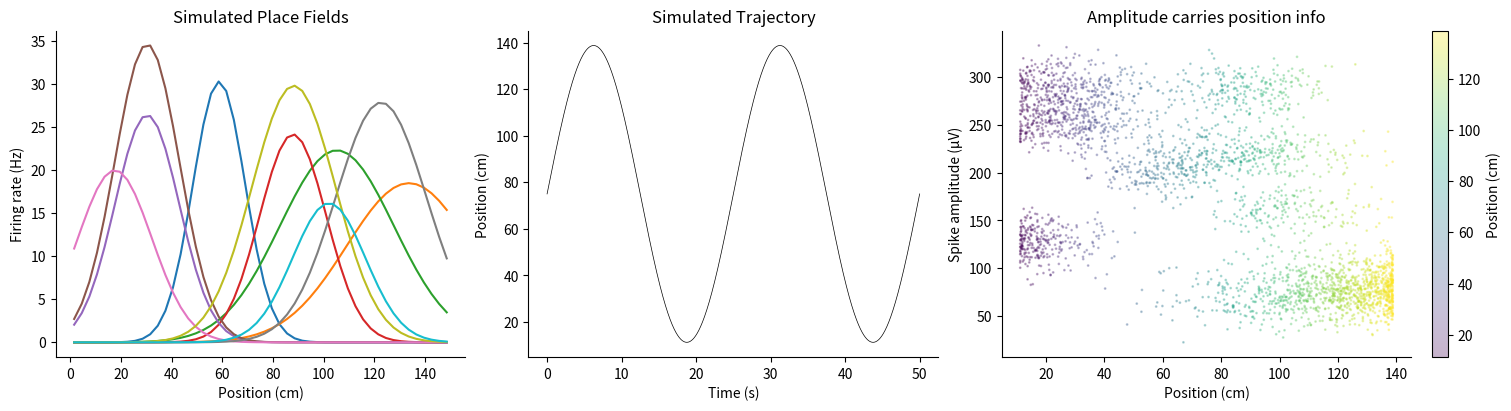
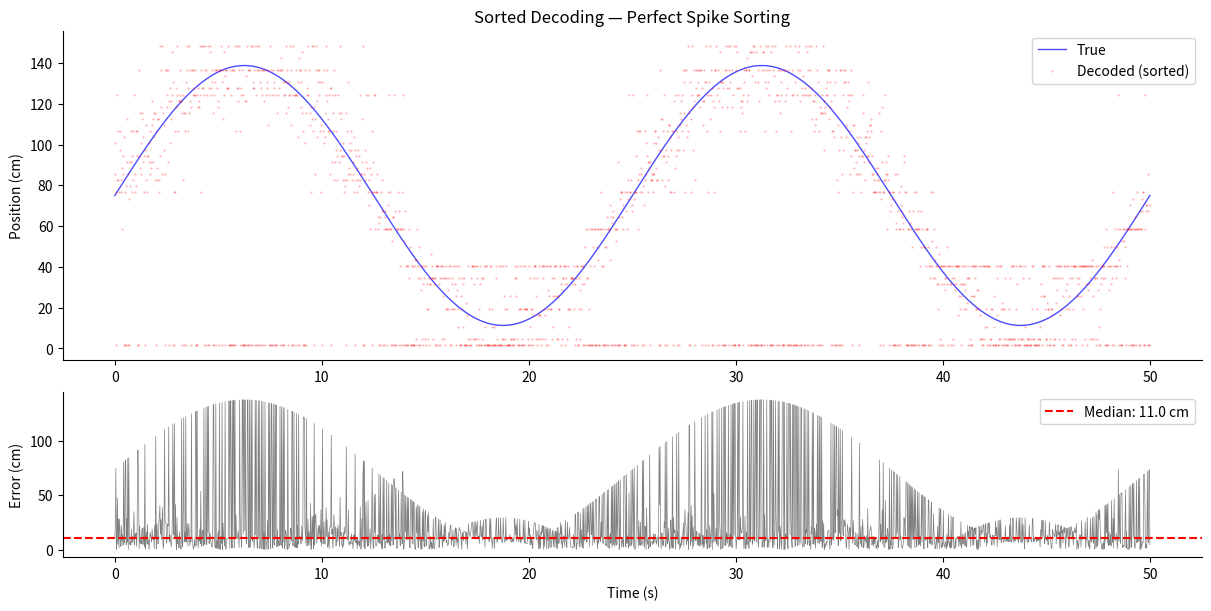
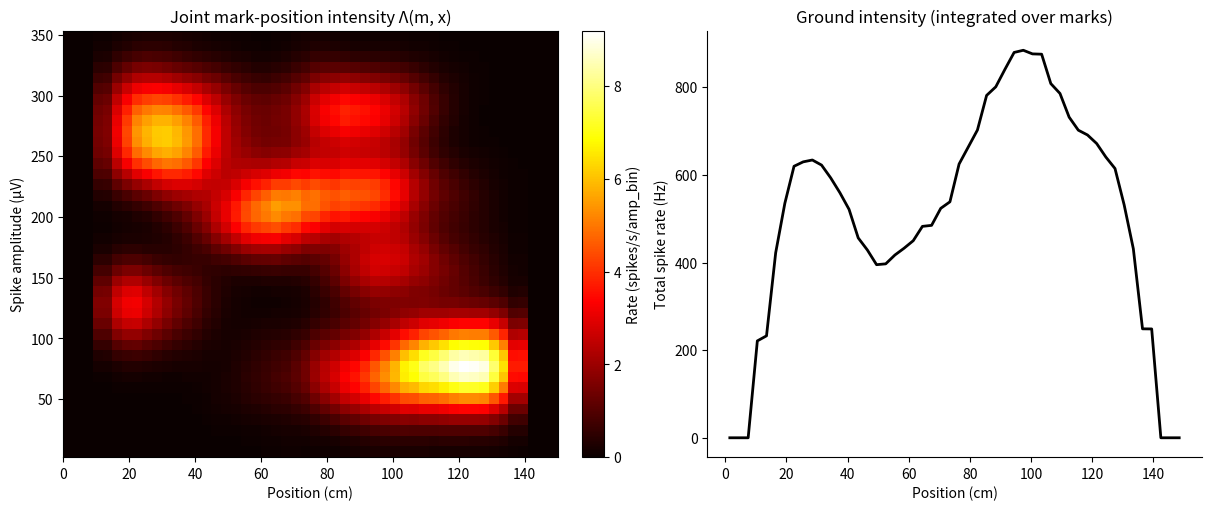
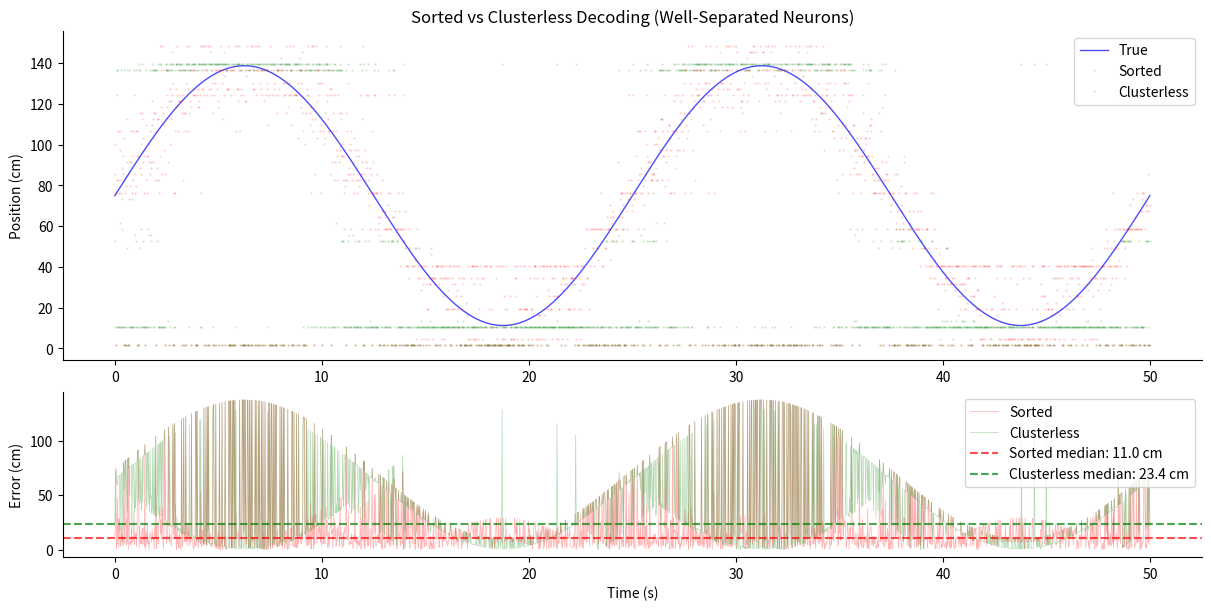
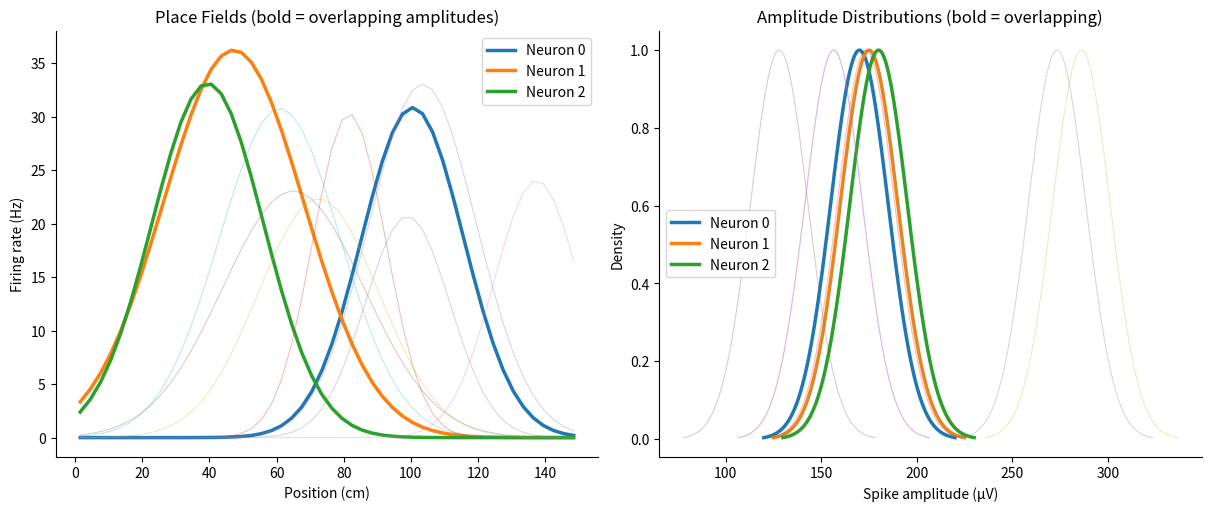
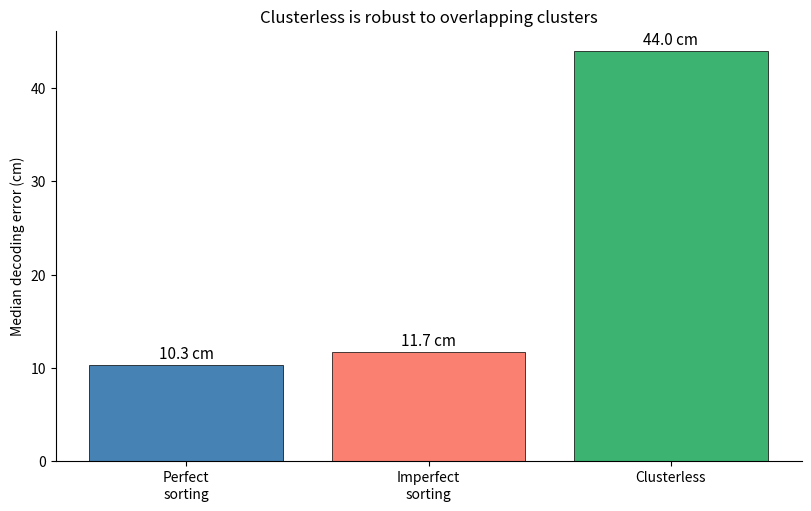

Python code for these plots, in order:
# ---
# jupyter:
#   jupytext:
#     formats: ipynb,scripts//py:percent
#     text_representation:
#       extension: .py
#       format_name: percent
#       format_version: '1.3'
#       jupytext_version: 1.19.1
#   kernelspec:
#     display_name: Python 3
#     language: python
#     name: python3
# ---

# %% [markdown]
# # Week 4b: Clusterless Decoding Approaches
#
# In notebook 04a, we built a Bayesian decoder that uses **sorted spike
# counts** — spikes that have been assigned to individual neurons through
# spike sorting. But spike sorting is an imperfect process that can lose
# information. This notebook introduces **clusterless decoding**, which
# bypasses spike sorting entirely by decoding directly from spike waveform
# features.
#
# We'll use **simulated data** throughout to keep things transparent and
# computationally tractable.
#
# ## Learning Objectives
#
# By the end of this notebook, you will be able to:
#
# 1. Understand why spike sorting loses information and how clusterless
#    methods address this
# 2. Explain the marked point process framework for clusterless decoding
# 3. Implement a toy clusterless decoder using kernel density estimation
# 4. Compare sorted vs clusterless decoding on simulated data
# 5. See when clusterless decoding outperforms sorted decoding

# %% [markdown]
# ## Setup

# %%
import matplotlib.pyplot as plt
import numpy as np
from numpy.typing import NDArray
from scipy.ndimage import gaussian_filter

# %% [markdown]
# ## Part 1: Why Clusterless?
#
# ### The Spike Sorting Pipeline
#
# Traditional neural decoding relies on spike sorting — a multi-step process:
#
# 1. **Detect** threshold crossings in the raw voltage trace
# 2. **Extract features** from each spike waveform (e.g., peak amplitude,
#    principal components)
# 3. **Cluster** spikes into groups based on waveform similarity
# 4. **Assign** each spike to a putative neuron
# 5. **Compute** firing rates per neuron → build encoding model → decode
#
# ### Where Information Is Lost
#
# Each step in this pipeline can discard useful information:
#
# - **Ambiguous spikes are discarded**: Spikes that fall between clusters
#   (overlapping waveforms from nearby neurons) are often thrown away
# - **Multi-unit activity (MUA) is ignored**: Spikes that can't be cleanly
#   assigned to a single neuron are typically excluded
# - **Cluster boundaries are subjective**: Different experimenters may draw
#   cluster boundaries differently, leading to different neuron assignments
# - **Spike sorting errors**: Spikes can be assigned to the wrong neuron,
#   especially when neurons have similar waveforms
#
# ### The Key Insight
#
# Different neurons produce spikes with different waveform shapes (amplitudes,
# widths, etc.). Different neurons also have different place fields. This means
# **waveform features carry information about position** — even without knowing
# which neuron produced a spike.
#
# The clusterless approach exploits this: instead of asking "which neuron fired
# and where is its place field?", we ask "given a spike with *this* waveform
# feature at *this* time, where is the animal?"

# %% [markdown]
# ## Part 2: Simulated Data — A 1D Linear Track
#
# We'll simulate a simple scenario: an animal running back and forth on a
# linear track, with neurons that have both spatial tuning (place fields)
# and distinct waveform features (spike amplitudes).
#
# Using simulated data lets us:
# - Fully control the ground truth
# - Compare sorted vs clusterless decoding under identical conditions
# - Demonstrate what happens when spike clusters overlap

# %%
# Simulation parameters
N_NEURONS = 10              # Simulated place cells
N_POSITION_BINS = 50        # Spatial resolution of the 1D track
TRACK_LENGTH = 150.0        # cm
N_TIME_STEPS = 2000         # Number of time bins (~50 seconds)
TIME_BIN_SIZE = 0.025       # 25 ms bins (matching notebook 04a)
AMPLITUDE_NOISE_STD = 15.0  # Noise in spike amplitude feature (microvolts)

np.random.seed(42)

# Position bins
position_bin_edges = np.linspace(0, TRACK_LENGTH, N_POSITION_BINS + 1)
position_bin_centers = (position_bin_edges[:-1] + position_bin_edges[1:]) / 2
position_bin_size = position_bin_edges[1] - position_bin_edges[0]


# %%
def simulate_place_cells_1d(
    n_neurons: int,
    track_length: float,
    position_bin_centers: NDArray[np.floating],
) -> tuple[NDArray[np.floating], NDArray[np.floating], NDArray[np.floating]]:
    """Simulate 1D Gaussian place fields and characteristic spike amplitudes.

    Parameters
    ----------
    n_neurons : int
        Number of neurons to simulate
    track_length : float
        Length of the linear track in cm
    position_bin_centers : np.ndarray
        Center of each position bin

    Returns
    -------
    place_fields : np.ndarray, shape (n_neurons, n_position_bins)
        Firing rate (Hz) at each position for each neuron
    neuron_amplitudes : np.ndarray, shape (n_neurons,)
        Mean spike amplitude for each neuron (microvolts)
    place_field_centers : np.ndarray, shape (n_neurons,)
        Center of each neuron's place field (cm)
    """
    place_field_centers = np.random.uniform(10, track_length - 10, n_neurons)
    place_field_widths = np.random.uniform(10, 25, n_neurons)
    peak_rates = np.random.uniform(15, 40, n_neurons)

    place_fields = np.zeros((n_neurons, len(position_bin_centers)))
    for i in range(n_neurons):
        place_fields[i] = peak_rates[i] * np.exp(
            -(position_bin_centers - place_field_centers[i]) ** 2
            / (2 * place_field_widths[i] ** 2)
        )

    # Each neuron has a characteristic amplitude, spread across a wide range
    neuron_amplitudes = np.random.uniform(50, 300, n_neurons)

    return place_fields, neuron_amplitudes, place_field_centers


# %%
def simulate_trajectory_1d(
    n_time_steps: int,
    track_length: float,
) -> NDArray[np.floating]:
    """Simulate a smooth back-and-forth trajectory on a 1D track.

    Parameters
    ----------
    n_time_steps : int
        Number of time bins
    track_length : float
        Length of the track in cm

    Returns
    -------
    np.ndarray, shape (n_time_steps,)
        Position at each time step
    """
    t = np.linspace(0, 4 * np.pi, n_time_steps)
    # Sinusoidal traversal covering most of the track
    position = (track_length / 2) * (1 + 0.85 * np.sin(t))
    return np.clip(position, 0, track_length)


# %%
def simulate_spikes_and_marks(
    true_position: NDArray[np.floating],
    place_fields: NDArray[np.floating],
    neuron_amplitudes: NDArray[np.floating],
    position_bin_edges: NDArray[np.floating],
    time_bin_size: float,
    amplitude_noise_std: float,
) -> tuple[
    NDArray[np.int32],
    list[NDArray[np.floating]],
    list[NDArray[np.int32]],
]:
    """Simulate Poisson spikes with noisy amplitude marks.

    For each time bin, each neuron fires according to a Poisson process
    with rate determined by its place field at the current position.
    Each spike gets an amplitude = neuron's mean amplitude + Gaussian noise.

    Parameters
    ----------
    true_position : np.ndarray, shape (n_time_steps,)
        Animal's position at each time step
    place_fields : np.ndarray, shape (n_neurons, n_position_bins)
        Firing rate maps
    neuron_amplitudes : np.ndarray, shape (n_neurons,)
        Mean spike amplitude per neuron
    position_bin_edges : np.ndarray
        Bin edges for the position axis
    time_bin_size : float
        Duration of each time bin (seconds)
    amplitude_noise_std : float
        Standard deviation of amplitude noise (microvolts)

    Returns
    -------
    spike_counts : np.ndarray, shape (n_neurons, n_time_steps)
        Spike counts per neuron per time bin (for sorted decoding)
    spike_amplitudes_per_bin : list of np.ndarray
        For each time bin, the amplitudes of all spikes (neuron identity unknown)
    spike_neuron_ids_per_bin : list of np.ndarray
        Ground truth neuron identity for each spike (for analysis only)
    """
    n_neurons = len(neuron_amplitudes)
    n_time_steps = len(true_position)

    # Find which position bin the animal is in at each time step
    pos_bin_idx = np.clip(
        np.searchsorted(position_bin_edges, true_position) - 1,
        0,
        place_fields.shape[1] - 1,
    )

    spike_counts = np.zeros((n_neurons, n_time_steps), dtype=np.int32)
    spike_amplitudes_per_bin = []
    spike_neuron_ids_per_bin = []

    for t in range(n_time_steps):
        bin_amplitudes = []
        bin_neuron_ids = []

        for i in range(n_neurons):
            # Expected spike count from Poisson model
            rate = place_fields[i, pos_bin_idx[t]]
            expected_count = rate * time_bin_size
            n_spikes = np.random.poisson(expected_count)
            spike_counts[i, t] = n_spikes

            # Generate amplitude marks for each spike
            for _ in range(n_spikes):
                amp = neuron_amplitudes[i] + np.random.normal(0, amplitude_noise_std)
                bin_amplitudes.append(amp)
                bin_neuron_ids.append(i)

        spike_amplitudes_per_bin.append(np.array(bin_amplitudes))
        spike_neuron_ids_per_bin.append(np.array(bin_neuron_ids, dtype=np.int32))

    return spike_counts, spike_amplitudes_per_bin, spike_neuron_ids_per_bin


# %%
# Generate simulated data
place_fields, neuron_amplitudes, place_field_centers = simulate_place_cells_1d(
    N_NEURONS, TRACK_LENGTH, position_bin_centers,
)
true_position = simulate_trajectory_1d(N_TIME_STEPS, TRACK_LENGTH)
spike_counts, spike_amplitudes_per_bin, spike_neuron_ids_per_bin = simulate_spikes_and_marks(
    true_position, place_fields, neuron_amplitudes,
    position_bin_edges, TIME_BIN_SIZE, AMPLITUDE_NOISE_STD,
)

total_spikes = spike_counts.sum()
print(f"Simulated {N_NEURONS} neurons over {N_TIME_STEPS} time bins")
print(f"Total spikes: {total_spikes}")
print(f"Mean spikes per bin: {total_spikes / N_TIME_STEPS:.1f}")

# %%
# Visualize place fields and neuron amplitudes
fig, axes = plt.subplots(1, 3, figsize=(15, 4), layout="constrained")

# Place fields
ax = axes[0]
for i in range(N_NEURONS):
    ax.plot(position_bin_centers, place_fields[i], label=f"Neuron {i}")
ax.set(xlabel="Position (cm)", ylabel="Firing rate (Hz)", title="Simulated Place Fields")
ax.spines[["top", "right"]].set_visible(False)

# Trajectory
ax = axes[1]
time_axis = np.arange(N_TIME_STEPS) * TIME_BIN_SIZE
ax.plot(time_axis, true_position, "k-", linewidth=0.5)
ax.set(xlabel="Time (s)", ylabel="Position (cm)", title="Simulated Trajectory")
ax.spines[["top", "right"]].set_visible(False)

# Spike amplitudes colored by position (the key insight plot)
ax = axes[2]
all_amplitudes = []
all_positions = []
for t in range(N_TIME_STEPS):
    n_spikes_t = len(spike_amplitudes_per_bin[t])
    if n_spikes_t > 0:
        all_amplitudes.extend(spike_amplitudes_per_bin[t])
        all_positions.extend([true_position[t]] * n_spikes_t)

sc = ax.scatter(
    all_positions, all_amplitudes, c=all_positions,
    cmap="viridis", s=1, alpha=0.3,
)
ax.set(xlabel="Position (cm)", ylabel="Spike amplitude (μV)",
       title="Amplitude carries position info")
fig.colorbar(sc, ax=ax, label="Position (cm)")
ax.spines[["top", "right"]].set_visible(False)

# %% [markdown]
# The rightmost plot shows the key insight: even without knowing which neuron
# produced each spike, the spike amplitude is correlated with position because
# different neurons (with different amplitudes) fire at different locations.

# %% [markdown]
# ## Part 3: Sorted Decoding (Baseline)
#
# First, let's decode using the traditional sorted approach. Since we simulated
# the data, we know each spike's true neuron identity — this is the best-case
# scenario for sorted decoding.
#
# We reuse the same Bayesian decoding logic from notebook 04a, simplified for
# 1D position.

# %%
def compute_log_likelihood_1d(
    spike_counts: NDArray[np.int32],
    place_fields: NDArray[np.floating],
    time_bin_size: float,
) -> NDArray[np.floating]:
    """Compute log-likelihood of each position for each time bin (1D).

    Same algorithm as notebook 04a, but for 1D place fields.

    Parameters
    ----------
    spike_counts : np.ndarray, shape (n_neurons, n_time_bins)
        Spike counts per neuron per time bin
    place_fields : np.ndarray, shape (n_neurons, n_position_bins)
        Firing rate maps in Hz
    time_bin_size : float
        Duration of each time bin in seconds

    Returns
    -------
    np.ndarray, shape (n_time_bins, n_position_bins)
        Log-likelihood of each position at each time bin
    """
    n_neurons, n_time_bins = spike_counts.shape
    n_position_bins = place_fields.shape[1]

    # Expected spike counts: lambda = rate * dt
    expected_counts = place_fields * time_bin_size
    MIN_RATE = 1e-10
    expected_counts = np.maximum(expected_counts, MIN_RATE * time_bin_size)
    log_rates = np.log(expected_counts)

    log_likelihood = np.zeros((n_time_bins, n_position_bins))

    for t in range(n_time_bins):
        n = spike_counts[:, t]  # (n_neurons,)
        # n_i * log(lambda_i(x)) summed over neurons
        spike_term = np.sum(n[:, np.newaxis] * log_rates, axis=0)
        # -lambda_i(x) summed over neurons
        rate_term = -np.sum(expected_counts, axis=0)
        log_likelihood[t] = spike_term + rate_term

    return log_likelihood


# %%
def log_likelihood_to_posterior_1d(
    log_likelihood: NDArray[np.floating],
) -> NDArray[np.floating]:
    """Convert log-likelihood to posterior probability (1D, uniform prior).

    Uses the log-sum-exp trick for numerical stability (see notebook 04a, Part 5).

    Parameters
    ----------
    log_likelihood : np.ndarray, shape (n_time_bins, n_position_bins)

    Returns
    -------
    np.ndarray, shape (n_time_bins, n_position_bins)
        Normalized posterior probability
    """
    log_max = np.max(log_likelihood, axis=1, keepdims=True)
    posterior = np.exp(log_likelihood - log_max)
    posterior_sum = np.sum(posterior, axis=1, keepdims=True)
    return posterior / (posterior_sum + 1e-10)


# %%
def decode_map_1d(
    posterior: NDArray[np.floating],
    position_bins: NDArray[np.floating],
) -> NDArray[np.floating]:
    """Decode position using MAP estimate (1D).

    Parameters
    ----------
    posterior : np.ndarray, shape (n_time_bins, n_position_bins)
    position_bins : np.ndarray, shape (n_position_bins,)

    Returns
    -------
    np.ndarray, shape (n_time_bins,)
        Decoded position at each time bin
    """
    return position_bins[np.argmax(posterior, axis=1)]


# %%
# Run sorted decoding
log_ll_sorted = compute_log_likelihood_1d(spike_counts, place_fields, TIME_BIN_SIZE)
posterior_sorted = log_likelihood_to_posterior_1d(log_ll_sorted)
decoded_sorted = decode_map_1d(posterior_sorted, position_bin_centers)

error_sorted = np.abs(decoded_sorted - true_position)

print("Sorted decoding (perfect spike sorting):")
print(f"  Mean error:   {np.mean(error_sorted):.1f} cm")
print(f"  Median error: {np.median(error_sorted):.1f} cm")

# %%
# Visualize sorted decoding result
fig, axes = plt.subplots(2, 1, figsize=(12, 6), layout="constrained",
                         height_ratios=[2, 1])

ax = axes[0]
ax.plot(time_axis, true_position, "b-", linewidth=1, label="True", alpha=0.7)
ax.plot(time_axis, decoded_sorted, "r.", markersize=1, alpha=0.3, label="Decoded (sorted)")
ax.set(ylabel="Position (cm)", title="Sorted Decoding — Perfect Spike Sorting")
ax.legend()
ax.spines[["top", "right"]].set_visible(False)

ax = axes[1]
ax.plot(time_axis, error_sorted, "k-", linewidth=0.5, alpha=0.5)
ax.axhline(np.median(error_sorted), color="red", linestyle="--",
           label=f"Median: {np.median(error_sorted):.1f} cm")
ax.set(xlabel="Time (s)", ylabel="Error (cm)")
ax.legend()
ax.spines[["top", "right"]].set_visible(False)

# %% [markdown]
# ## Part 4: The Marked Point Process Framework
#
# ### From Sorted to Clusterless
#
# In the sorted decoder (notebook 04a), the likelihood for a time bin is:
#
# $$\log P(\mathbf{n} \mid x) = \sum_{i=1}^{N} \left[ n_i \log \lambda_i(x) - \lambda_i(x) \cdot \Delta t \right]$$
#
# where $n_i$ is the spike count for neuron $i$ and $\lambda_i(x)$ is neuron
# $i$'s firing rate at position $x$. This requires knowing which neuron
# produced each spike.
#
# ### The Clusterless Likelihood
#
# In the clusterless approach, we don't know neuron identity. Instead, each
# spike carries a **mark** — a waveform feature (here, amplitude). We model
# the **joint intensity** $\Lambda(m, x)$: the rate of observing a spike with
# mark $m$ at position $x$.
#
# The clusterless log-likelihood for a time bin with spike marks
# $m_1, m_2, \ldots, m_K$ is:
#
# $$\log L(x) = \sum_{j=1}^{K} \log \Lambda(m_j, x) - \Lambda_{\text{ground}}(x) \cdot \Delta t$$
#
# where:
# - $\Lambda(m_j, x)$ is the joint intensity evaluated at spike $j$'s mark
#   and position $x$
# - $\Lambda_{\text{ground}}(x) = \int \Lambda(m, x) \, dm$ is the **ground
#   intensity** — the total spike rate at position $x$, integrated over all
#   possible marks
#
# This has the same structure as the sorted likelihood:
# - **Spike terms**: each spike "votes" for positions where spikes with its
#   mark are commonly observed
# - **Ground term**: penalizes positions with high overall spike rates (same
#   role as the $-\lambda_i(x)$ terms in the sorted decoder)
#
# ### Estimating the Joint Intensity
#
# We estimate $\Lambda(m, x)$ non-parametrically using a smoothed 2D histogram
# of (mark, position) pairs from training data, divided by occupancy. This is
# essentially kernel density estimation (KDE).

# %%
def estimate_joint_mark_intensity(
    spike_amplitudes: NDArray[np.floating],
    spike_positions: NDArray[np.floating],
    position_bin_edges: NDArray[np.floating],
    amplitude_bin_edges: NDArray[np.floating],
    occupancy_seconds: NDArray[np.floating],
    position_bandwidth: float,
    amplitude_bandwidth: float,
) -> NDArray[np.floating]:
    """Estimate the joint mark-position intensity using a smoothed 2D histogram.

    Parameters
    ----------
    spike_amplitudes : np.ndarray
        Amplitude of each spike
    spike_positions : np.ndarray
        Position at which each spike occurred
    position_bin_edges : np.ndarray
        Bin edges for the position axis
    amplitude_bin_edges : np.ndarray
        Bin edges for the amplitude axis
    occupancy_seconds : np.ndarray, shape (n_position_bins,)
        Time spent in each position bin (seconds)
    position_bandwidth : float
        Smoothing bandwidth for position axis (in bin units)
    amplitude_bandwidth : float
        Smoothing bandwidth for amplitude axis (in bin units)

    Returns
    -------
    np.ndarray, shape (n_amplitude_bins, n_position_bins)
        Joint intensity in units of spikes / (second * amplitude_bin)
    """
    # 2D histogram: counts of spikes in each (amplitude, position) bin
    joint_counts, _, _ = np.histogram2d(
        spike_amplitudes, spike_positions,
        bins=[amplitude_bin_edges, position_bin_edges],
    )

    # Smooth with Gaussian kernel (KDE-like)
    joint_counts_smooth = gaussian_filter(
        joint_counts, sigma=[amplitude_bandwidth, position_bandwidth],
    )

    # Divide by occupancy to convert counts to rate
    # occupancy_seconds has shape (n_position_bins,), broadcast over amplitude axis
    with np.errstate(divide="ignore", invalid="ignore"):
        joint_intensity = joint_counts_smooth / occupancy_seconds[np.newaxis, :]
        joint_intensity[~np.isfinite(joint_intensity)] = 0

    return joint_intensity


# %%
def compute_ground_intensity(
    joint_intensity: NDArray[np.floating],
    amplitude_bin_size: float,
) -> NDArray[np.floating]:
    """Integrate joint intensity over marks to get the ground intensity.

    The ground intensity gives the total spike rate at each position,
    regardless of mark value.

    Parameters
    ----------
    joint_intensity : np.ndarray, shape (n_amplitude_bins, n_position_bins)
    amplitude_bin_size : float
        Width of each amplitude bin

    Returns
    -------
    np.ndarray, shape (n_position_bins,)
        Total spike rate at each position
    """
    return joint_intensity.sum(axis=0) * amplitude_bin_size


# %%
# Collect all spike amplitudes and positions for estimating the joint intensity
all_spike_amps_train = []
all_spike_pos_train = []

for t in range(N_TIME_STEPS):
    n_spikes_t = len(spike_amplitudes_per_bin[t])
    if n_spikes_t > 0:
        all_spike_amps_train.extend(spike_amplitudes_per_bin[t])
        all_spike_pos_train.extend([true_position[t]] * n_spikes_t)

all_spike_amps_train = np.array(all_spike_amps_train)
all_spike_pos_train = np.array(all_spike_pos_train)

print(f"Total spikes for training: {len(all_spike_amps_train)}")

# %%
# Define amplitude bins
N_AMPLITUDE_BINS = 40
amp_min = all_spike_amps_train.min() - 20
amp_max = all_spike_amps_train.max() + 20
amplitude_bin_edges = np.linspace(amp_min, amp_max, N_AMPLITUDE_BINS + 1)
amplitude_bin_centers = (amplitude_bin_edges[:-1] + amplitude_bin_edges[1:]) / 2
amplitude_bin_size = amplitude_bin_edges[1] - amplitude_bin_edges[0]

# Compute occupancy (time in each position bin)
pos_bin_idx = np.clip(
    np.searchsorted(position_bin_edges, true_position) - 1,
    0, N_POSITION_BINS - 1,
)
occupancy_counts = np.bincount(pos_bin_idx, minlength=N_POSITION_BINS)
occupancy_seconds = occupancy_counts * TIME_BIN_SIZE

# Estimate joint intensity
POSITION_BANDWIDTH = 2.0   # Smoothing in position bins
AMPLITUDE_BANDWIDTH = 2.0  # Smoothing in amplitude bins

joint_intensity = estimate_joint_mark_intensity(
    all_spike_amps_train, all_spike_pos_train,
    position_bin_edges, amplitude_bin_edges,
    occupancy_seconds, POSITION_BANDWIDTH, AMPLITUDE_BANDWIDTH,
)

ground_intensity = compute_ground_intensity(joint_intensity, amplitude_bin_size)

print(f"Joint intensity shape: {joint_intensity.shape}")
print(f"Ground intensity range: {ground_intensity.min():.1f} – {ground_intensity.max():.1f} Hz")

# %%
# Visualize the joint intensity
fig, axes = plt.subplots(1, 2, figsize=(12, 5), layout="constrained")

ax = axes[0]
im = ax.imshow(
    joint_intensity,
    origin="lower",
    extent=[0, TRACK_LENGTH, amp_min, amp_max],
    aspect="auto",
    cmap="hot",
)
ax.set(xlabel="Position (cm)", ylabel="Spike amplitude (μV)",
       title="Joint mark-position intensity Λ(m, x)")
fig.colorbar(im, ax=ax, label="Rate (spikes/s/amp_bin)")

ax = axes[1]
ax.plot(position_bin_centers, ground_intensity, "k-", linewidth=2)
ax.set(xlabel="Position (cm)", ylabel="Total spike rate (Hz)",
       title="Ground intensity (integrated over marks)")
ax.spines[["top", "right"]].set_visible(False)

# %% [markdown]
# The joint intensity heatmap shows "ridges" — each ridge corresponds to one
# neuron's characteristic amplitude at the positions covered by its place
# field. The clusterless decoder uses this structure directly, without ever
# identifying individual neurons.

# %% [markdown]
# ## Part 5: Clusterless Decoding

# %%
def compute_clusterless_log_likelihood_1d(
    spike_amplitudes_per_bin: list[NDArray[np.floating]],
    joint_intensity: NDArray[np.floating],
    ground_intensity: NDArray[np.floating],
    amplitude_bin_edges: NDArray[np.floating],
    time_bin_size: float,
) -> NDArray[np.floating]:
    """Compute clusterless log-likelihood for each position at each time bin.

    Parameters
    ----------
    spike_amplitudes_per_bin : list of np.ndarray
        For each time bin, array of spike amplitudes
    joint_intensity : np.ndarray, shape (n_amplitude_bins, n_position_bins)
    ground_intensity : np.ndarray, shape (n_position_bins,)
    amplitude_bin_edges : np.ndarray
        Bin edges for the amplitude axis
    time_bin_size : float
        Duration of each time bin in seconds

    Returns
    -------
    np.ndarray, shape (n_time_bins, n_position_bins)
        Log-likelihood of each position at each time bin
    """
    n_time_bins = len(spike_amplitudes_per_bin)
    n_position_bins = ground_intensity.shape[0]
    n_amplitude_bins = joint_intensity.shape[0]
    log_likelihood = np.zeros((n_time_bins, n_position_bins))

    for t in range(n_time_bins):
        # Ground intensity term (penalty for expected spikes)
        log_likelihood[t] = -ground_intensity * time_bin_size

        # Mark terms: each spike contributes log(joint_intensity at its mark)
        for amp in spike_amplitudes_per_bin[t]:
            amp_bin = np.clip(
                np.searchsorted(amplitude_bin_edges, amp) - 1,
                0, n_amplitude_bins - 1,
            )
            mark_intensity = joint_intensity[amp_bin, :]
            log_likelihood[t] += np.log(mark_intensity + 1e-10)

    return log_likelihood


# %%
# Run clusterless decoding
print("Computing clusterless log-likelihood...")
log_ll_clusterless = compute_clusterless_log_likelihood_1d(
    spike_amplitudes_per_bin, joint_intensity, ground_intensity,
    amplitude_bin_edges, TIME_BIN_SIZE,
)

posterior_clusterless = log_likelihood_to_posterior_1d(log_ll_clusterless)
decoded_clusterless = decode_map_1d(posterior_clusterless, position_bin_centers)
error_clusterless = np.abs(decoded_clusterless - true_position)

print(f"\nSorted decoding:      Mean = {np.mean(error_sorted):.1f} cm, "
      f"Median = {np.median(error_sorted):.1f} cm")
print(f"Clusterless decoding: Mean = {np.mean(error_clusterless):.1f} cm, "
      f"Median = {np.median(error_clusterless):.1f} cm")

# %%
# Compare sorted vs clusterless
fig, axes = plt.subplots(2, 1, figsize=(12, 6), layout="constrained",
                         height_ratios=[2, 1])

ax = axes[0]
ax.plot(time_axis, true_position, "b-", linewidth=1, alpha=0.7, label="True")
ax.plot(time_axis, decoded_sorted, "r.", markersize=1, alpha=0.2, label="Sorted")
ax.plot(time_axis, decoded_clusterless, "g.", markersize=1, alpha=0.2, label="Clusterless")
ax.set(ylabel="Position (cm)",
       title="Sorted vs Clusterless Decoding (Well-Separated Neurons)")
ax.legend()
ax.spines[["top", "right"]].set_visible(False)

ax = axes[1]
ax.plot(time_axis, error_sorted, "r-", linewidth=0.5, alpha=0.3, label="Sorted")
ax.plot(time_axis, error_clusterless, "g-", linewidth=0.5, alpha=0.3, label="Clusterless")
ax.axhline(np.median(error_sorted), color="r", linestyle="--", alpha=0.7,
           label=f"Sorted median: {np.median(error_sorted):.1f} cm")
ax.axhline(np.median(error_clusterless), color="g", linestyle="--", alpha=0.7,
           label=f"Clusterless median: {np.median(error_clusterless):.1f} cm")
ax.set(xlabel="Time (s)", ylabel="Error (cm)")
ax.legend(loc="upper right")
ax.spines[["top", "right"]].set_visible(False)

# %% [markdown]
# With well-separated neurons (distinct amplitudes), sorted and clusterless
# decoding perform similarly. The sorted decoder has a slight advantage
# because it uses perfect neuron identity — the clusterless decoder must
# infer the amplitude-position relationship from the data.
#
# The real advantage of clusterless decoding appears when neurons are **hard
# to separate**.

# %% [markdown]
# ## Part 6: When Does Clusterless Help? — Overlapping Clusters
#
# Now let's simulate the scenario where spike sorting is difficult: neurons
# with **similar waveform features** but **different place fields**. This is
# common in real data — nearby neurons on the same electrode often have
# overlapping waveform shapes.

# %%
# Create a scenario with overlapping clusters
# Keep most neurons well-separated, but make 3 neurons have similar amplitudes
np.random.seed(123)

place_fields_overlap, neuron_amps_overlap, pf_centers_overlap = simulate_place_cells_1d(
    N_NEURONS, TRACK_LENGTH, position_bin_centers,
)

# Force 3 neurons to have nearly identical amplitudes (hard to sort)
OVERLAP_AMPLITUDE = 175.0  # All three neurons near this amplitude
neuron_amps_overlap[0] = OVERLAP_AMPLITUDE - 5
neuron_amps_overlap[1] = OVERLAP_AMPLITUDE
neuron_amps_overlap[2] = OVERLAP_AMPLITUDE + 5

print("Overlapping neurons:")
for i in range(3):
    print(f"  Neuron {i}: amplitude = {neuron_amps_overlap[i]:.0f} μV, "
          f"place field center = {pf_centers_overlap[i]:.0f} cm")

# %%
# Simulate spikes with overlapping clusters
true_position_overlap = simulate_trajectory_1d(N_TIME_STEPS, TRACK_LENGTH)
spike_counts_overlap, spike_amps_overlap, spike_ids_overlap = simulate_spikes_and_marks(
    true_position_overlap, place_fields_overlap, neuron_amps_overlap,
    position_bin_edges, TIME_BIN_SIZE, AMPLITUDE_NOISE_STD,
)

# %%
# Visualize the overlap problem
fig, axes = plt.subplots(1, 2, figsize=(12, 5), layout="constrained")

# Place fields for the 3 overlapping neurons
ax = axes[0]
colors = plt.cm.tab10(np.arange(N_NEURONS))
for i in range(N_NEURONS):
    lw = 2.5 if i < 3 else 0.8
    alpha = 1.0 if i < 3 else 0.3
    ax.plot(position_bin_centers, place_fields_overlap[i],
            color=colors[i], linewidth=lw, alpha=alpha,
            label=f"Neuron {i}" if i < 3 else None)
ax.set(xlabel="Position (cm)", ylabel="Firing rate (Hz)",
       title="Place Fields (bold = overlapping amplitudes)")
ax.legend()
ax.spines[["top", "right"]].set_visible(False)

# Amplitude distribution showing overlap
ax = axes[1]
for i in range(N_NEURONS):
    amp_range = np.linspace(neuron_amps_overlap[i] - 50, neuron_amps_overlap[i] + 50, 100)
    pdf = np.exp(-(amp_range - neuron_amps_overlap[i]) ** 2
                 / (2 * AMPLITUDE_NOISE_STD ** 2))
    lw = 2.5 if i < 3 else 0.8
    alpha = 1.0 if i < 3 else 0.3
    ax.plot(amp_range, pdf, color=colors[i], linewidth=lw, alpha=alpha,
            label=f"Neuron {i}" if i < 3 else None)
ax.set(xlabel="Spike amplitude (μV)", ylabel="Density",
       title="Amplitude Distributions (bold = overlapping)")
ax.legend()
ax.spines[["top", "right"]].set_visible(False)

# %% [markdown]
# The three bold neurons have nearly identical amplitude distributions
# (heavily overlapping), but different place fields. A spike sorter would
# struggle to assign spikes to the correct neuron.

# %% [markdown]
# ### Simulating Imperfect Spike Sorting
#
# To model realistic spike sorting errors, we randomly reassign spikes from
# the overlapping neurons to each other with some probability.

# %%
def simulate_sorting_errors(
    spike_counts: NDArray[np.int32],
    spike_neuron_ids_per_bin: list[NDArray[np.int32]],
    overlap_neuron_ids: list[int],
    misassignment_rate: float,
) -> NDArray[np.int32]:
    """Simulate spike sorting errors for overlapping neurons.

    Spikes from overlapping neurons are randomly reassigned to other
    neurons in the overlap group.

    Parameters
    ----------
    spike_counts : np.ndarray, shape (n_neurons, n_time_bins)
        True spike counts
    spike_neuron_ids_per_bin : list of np.ndarray
        Ground truth neuron IDs per spike per time bin
    overlap_neuron_ids : list of int
        Indices of neurons with overlapping features
    misassignment_rate : float
        Probability that a spike from an overlap neuron is assigned wrong

    Returns
    -------
    np.ndarray, shape (n_neurons, n_time_bins)
        Spike counts after sorting errors
    """
    n_neurons, n_time_bins = spike_counts.shape
    sorted_counts = np.zeros_like(spike_counts)
    overlap_set = set(overlap_neuron_ids)

    for t in range(n_time_bins):
        for idx, neuron_id in enumerate(spike_neuron_ids_per_bin[t]):
            if neuron_id in overlap_set and np.random.random() < misassignment_rate:
                # Randomly assign to another neuron in the overlap group
                wrong_neuron = np.random.choice(overlap_neuron_ids)
                sorted_counts[wrong_neuron, t] += 1
            else:
                sorted_counts[neuron_id, t] += 1

    return sorted_counts


# %%
# Compare three approaches
MISASSIGNMENT_RATE = 0.4  # 40% of overlapping spikes are misassigned

# 1. Perfect sorting (ground truth)
log_ll_perfect = compute_log_likelihood_1d(
    spike_counts_overlap, place_fields_overlap, TIME_BIN_SIZE,
)
posterior_perfect = log_likelihood_to_posterior_1d(log_ll_perfect)
decoded_perfect = decode_map_1d(posterior_perfect, position_bin_centers)
error_perfect = np.abs(decoded_perfect - true_position_overlap)

# 2. Imperfect sorting (with errors)
sorted_counts_bad = simulate_sorting_errors(
    spike_counts_overlap, spike_ids_overlap,
    overlap_neuron_ids=[0, 1, 2],
    misassignment_rate=MISASSIGNMENT_RATE,
)
log_ll_bad = compute_log_likelihood_1d(
    sorted_counts_bad, place_fields_overlap, TIME_BIN_SIZE,
)
posterior_bad = log_likelihood_to_posterior_1d(log_ll_bad)
decoded_bad = decode_map_1d(posterior_bad, position_bin_centers)
error_bad = np.abs(decoded_bad - true_position_overlap)

# 3. Clusterless decoding
# Collect all marks and positions
all_amps_ov = []
all_pos_ov = []
for t in range(N_TIME_STEPS):
    if len(spike_amps_overlap[t]) > 0:
        all_amps_ov.extend(spike_amps_overlap[t])
        all_pos_ov.extend([true_position_overlap[t]] * len(spike_amps_overlap[t]))

all_amps_ov = np.array(all_amps_ov)
all_pos_ov = np.array(all_pos_ov)

# Occupancy for overlap data
pos_bin_idx_ov = np.clip(
    np.searchsorted(position_bin_edges, true_position_overlap) - 1,
    0, N_POSITION_BINS - 1,
)
occupancy_ov = np.bincount(pos_bin_idx_ov, minlength=N_POSITION_BINS) * TIME_BIN_SIZE

joint_intensity_ov = estimate_joint_mark_intensity(
    all_amps_ov, all_pos_ov,
    position_bin_edges, amplitude_bin_edges,
    occupancy_ov, POSITION_BANDWIDTH, AMPLITUDE_BANDWIDTH,
)
ground_intensity_ov = compute_ground_intensity(joint_intensity_ov, amplitude_bin_size)

log_ll_cl = compute_clusterless_log_likelihood_1d(
    spike_amps_overlap, joint_intensity_ov, ground_intensity_ov,
    amplitude_bin_edges, TIME_BIN_SIZE,
)
posterior_cl = log_likelihood_to_posterior_1d(log_ll_cl)
decoded_cl = decode_map_1d(posterior_cl, position_bin_centers)
error_cl = np.abs(decoded_cl - true_position_overlap)

# %%
# Print comparison
print(f"Decoding with overlapping clusters (misassignment rate = {MISASSIGNMENT_RATE:.0%}):")
print(f"  Perfect sorting:   Mean = {np.mean(error_perfect):.1f} cm, "
      f"Median = {np.median(error_perfect):.1f} cm")
print(f"  Imperfect sorting: Mean = {np.mean(error_bad):.1f} cm, "
      f"Median = {np.median(error_bad):.1f} cm")
print(f"  Clusterless:       Mean = {np.mean(error_cl):.1f} cm, "
      f"Median = {np.median(error_cl):.1f} cm")

# %%
# Bar chart comparison
fig, ax = plt.subplots(figsize=(8, 5), layout="constrained")

methods = ["Perfect\nsorting", "Imperfect\nsorting", "Clusterless"]
median_errors = [np.median(error_perfect), np.median(error_bad), np.median(error_cl)]
colors = ["steelblue", "salmon", "mediumseagreen"]

bars = ax.bar(methods, median_errors, color=colors, edgecolor="black", linewidth=0.5)

# Add value labels on bars
for bar, val in zip(bars, median_errors):
    ax.text(bar.get_x() + bar.get_width() / 2, bar.get_height() + 0.3,
            f"{val:.1f} cm", ha="center", va="bottom", fontsize=11)

ax.set(ylabel="Median decoding error (cm)",
       title="Clusterless is robust to overlapping clusters")
ax.spines[["top", "right"]].set_visible(False)

# %% [markdown]
# When neurons have overlapping waveform features:
#
# - **Perfect sorting** gives the best result (but is unrealistic)
# - **Imperfect sorting** degrades substantially — misassigned spikes corrupt
#   the encoding model
# - **Clusterless decoding** is robust because it never tries to assign spikes
#   to neurons. It uses the full amplitude-position relationship directly.
#
# In real data, we never have perfect spike sorting, so clusterless decoding
# provides a practical advantage.

# %% [markdown]
# ## Part 7: Discussion — Connecting the Pieces
#
# ### Three Levels of Decoding Sophistication
#
# Across notebooks 04a and 04b, we've built up a progression of decoders:
#
# 1. **Memoryless sorted decoder** (04a, Parts 1–8): Uses sorted spike counts
#    and Poisson likelihood, treats each time bin independently
#
# 2. **State space sorted decoder** (04a, Part 9): Adds a transition model
#    (random walk) to borrow strength across time — smoother, more accurate
#
# 3. **Clusterless decoder** (this notebook): Replaces sorted spike counts
#    with raw waveform features — robust to spike sorting errors
#
# These can be **combined**: a clusterless state space decoder uses waveform
# features as the data model and a transition model for temporal smoothing.
# This is the most powerful approach and is widely used in modern hippocampal
# decoding research.
#
# ### Applications
#
# - **Replay detection**: During rest and sleep, hippocampal neurons replay
#   spatial sequences at high speed. Clusterless decoding can detect these
#   replay events even when neurons overlap in feature space.
#
# - **Brain-computer interfaces (BCIs)**: Clusterless methods avoid the need
#   for time-consuming spike sorting, enabling real-time decoding.
#
# - **Theta sequences**: Within each theta cycle (~125 ms), place cells fire
#   in a compressed spatial sequence. Clusterless decoding at fine time scales
#   can resolve these sequences.
#
# ### Computational Considerations
#
# In this notebook we used a **1D mark** (amplitude) and **1D position**,
# making the joint intensity a simple 2D histogram. In real data, marks are
# high-dimensional (e.g., 3 PCs × 4 channels = 12 dimensions), and the joint
# intensity estimation becomes a high-dimensional KDE problem — computationally
# expensive and requiring careful bandwidth selection.
#
# Software packages like `replay_trajectory_classification`
# (Denovellis, Frank & Eden, 2021) implement efficient algorithms for this,
# including GPU-accelerated KDE and state space models with switching dynamics
# (for classifying local vs. non-local/replay trajectories).

# %% [markdown]
# ## Summary
#
# In this notebook, we learned how to:
#
# 1. **Understand the limitations of spike sorting** — information loss from
#    discarded spikes, subjective cluster boundaries, and misassignment
# 2. **Implement the marked point process framework** for clusterless decoding
# 3. **Estimate joint mark-position intensity** using smoothed 2D histograms
# 4. **Compare sorted and clusterless decoding** on simulated data
# 5. **See when clusterless decoding helps** — overlapping neurons degrade
#    sorted decoding but not clusterless
#
# ### Key Concepts
#
# | Concept | Description |
# |---------|-------------|
# | Spike sorting | Clustering spikes by waveform shape before decoding |
# | Clusterless decoding | Decoding directly from spike waveform features |
# | Mark | A waveform feature (e.g., amplitude) attached to each spike |
# | Marked point process | Point process where each event carries a mark |
# | Joint mark intensity | Rate of spikes with a particular mark at each position |
# | Ground intensity | Total spike rate at each position (integrated over marks) |
# | KDE | Kernel density estimation for non-parametric intensity estimation |
#
# ### The Clusterless Decoding Algorithm
#
# ```
# Training:
#     Estimate joint_intensity(mark, position) from training spikes
#     ground_intensity(position) = integral of joint_intensity over marks
#
# Decoding each time bin:
#     log_likelihood[x] = -ground_intensity[x] * dt
#     For each spike with mark m:
#         log_likelihood[x] += log(joint_intensity[m, x])
#     posterior = normalize(exp(log_likelihood - max(log_likelihood)))
#     decoded_position = argmax(posterior)
# ```
#
# ### Python Techniques Used
#
# - **`np.histogram2d`** for joint mark-position histograms
# - **`scipy.ndimage.gaussian_filter`** for KDE-style smoothing
# - **`np.searchsorted`** for efficient bin lookup
# - **Simulated data** for transparent pedagogical examples
#
# ### References
#
# - Denovellis, E. L., Frank, L. M., & Eden, U. T. (2021). *eLife*.
# - Kloosterman, F., Layton, S. P., Chen, Z., & Wilson, M. A. (2014).
#   *Journal of Neurophysiology*.
# - Deng, X., Liu, D. F., Karlsson, M. P., Frank, L. M., & Eden, U. T.
#   (2016). *Journal of Computational Neuroscience*.

# %% [markdown]
# ## Exercises
#
# Try these on your own to deepen your understanding:
#
# 1. **Bandwidth sensitivity**: Vary `POSITION_BANDWIDTH` and
#    `AMPLITUDE_BANDWIDTH` in the KDE (try 0.5, 1, 2, 4). How does decoding
#    accuracy change? What happens with too little or too much smoothing?
#
# 2. **Multiple mark dimensions**: Extend the simulation to use 2 waveform
#    features (e.g., amplitude and spike width). Estimate a 3D joint intensity
#    (amplitude × width × position). Does adding a second feature improve
#    clusterless decoding?
#
# 3. **State space + clusterless**: Combine the state space filter from
#    notebook 04a with the clusterless likelihood from this notebook. Apply it
#    to the overlapping-cluster scenario. How much does temporal smoothing help?
#
# 4. **Systematic overlap study**: Vary the amplitude separation between the
#    overlapping neurons (from 0 to 50 μV) and plot sorted vs clusterless
#    error as a function of separation. At what point does sorted decoding
#    match clusterless?
